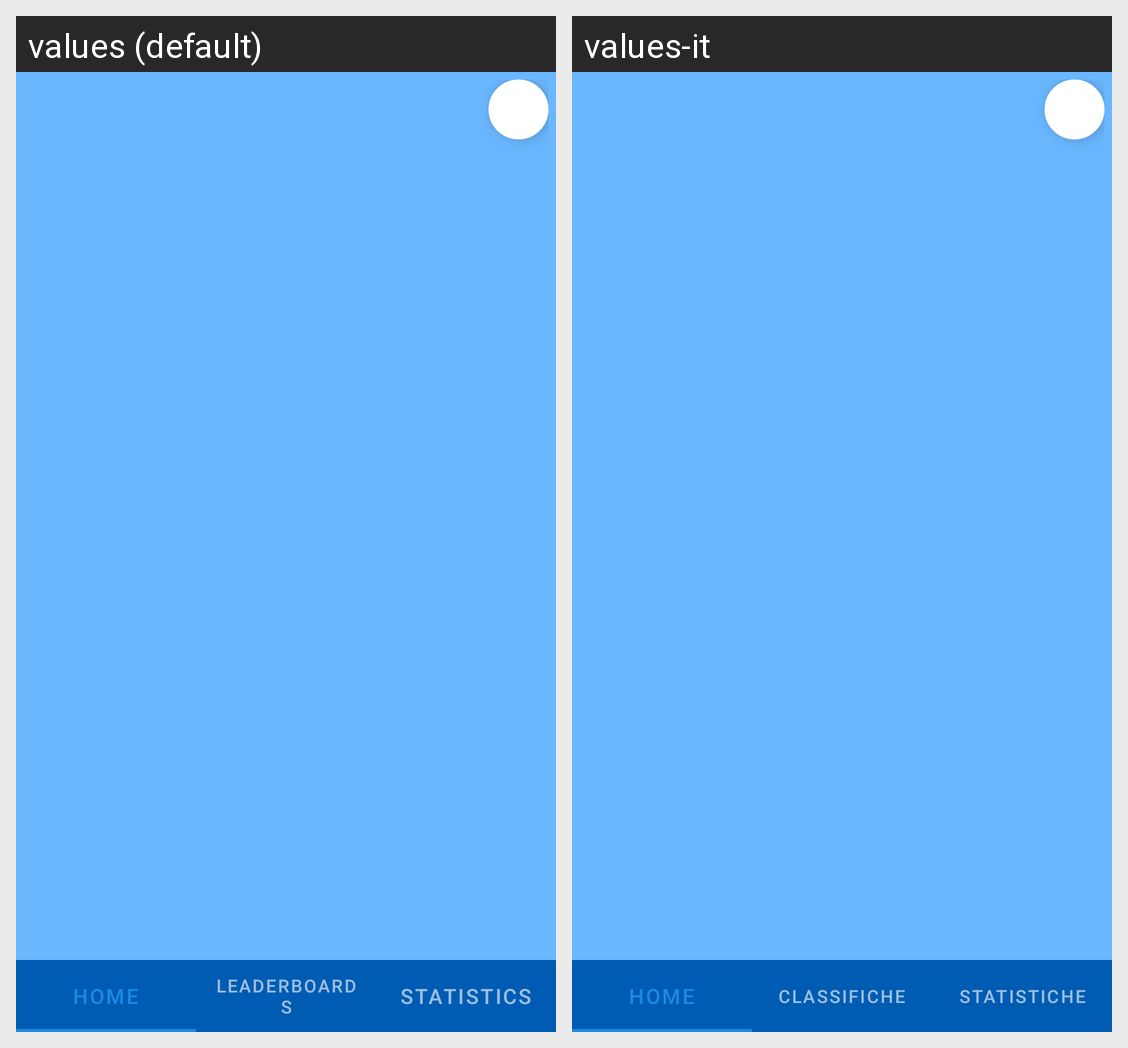

The same Android screen rendered under two of its app's locales, left to right. List the strings drawn on it with the default value and each locale's translation.
Android screen res/layout/home.xml rendered under 2 locales, left to right: values (default), values-it. Device: Nexus 5 (rendered at 1080×1920; each locale shown at half size, 540×960, under a caption strip naming it); theme Theme.ThePwnedGame.
Strings drawn on this screen, with the default value and each locale's value (text and hints the layout hard-codes, and strings that could not be matched under every locale, appear in the picture but are not listed):

home
  values: HOME
  values-it: HOME

leaderboards
  values: LEADERBOARDS
  values-it: CLASSIFICHE

statistics
  values: STATISTICS
  values-it: STATISTICHE
